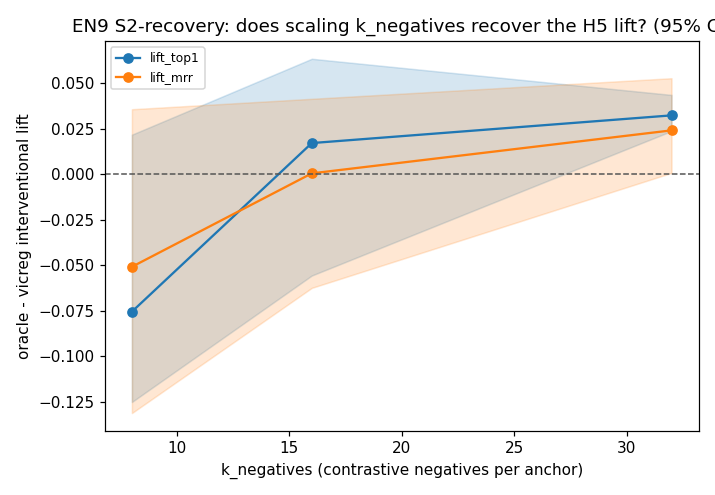

Data behind this chart, as committed beside it:
k_negatives, metric, mean, ci_lo, ci_hi, n
8, lift_top1, -0.0754, -0.125, 0.02183, 3
8, lift_mrr, -0.05076, -0.1311, 0.03578, 3
8, oracle_top1, 0.3108, 0.2738, 0.377, 3
8, vicreg_top1, 0.3862, 0.3552, 0.4048, 3
16, lift_top1, 0.0172, -0.05556, 0.06349, 3
16, lift_mrr, 0.000564, -0.06234, 0.0415, 3
16, oracle_top1, 0.4034, 0.3492, 0.4425, 3
16, vicreg_top1, 0.3862, 0.3552, 0.4048, 3
32, lift_top1, 0.03241, 0.02381, 0.04365, 3
32, lift_mrr, 0.02417, 0.000827, 0.05281, 3
32, oracle_top1, 0.4187, 0.3988, 0.4286, 3
32, vicreg_top1, 0.3862, 0.3552, 0.4048, 3
